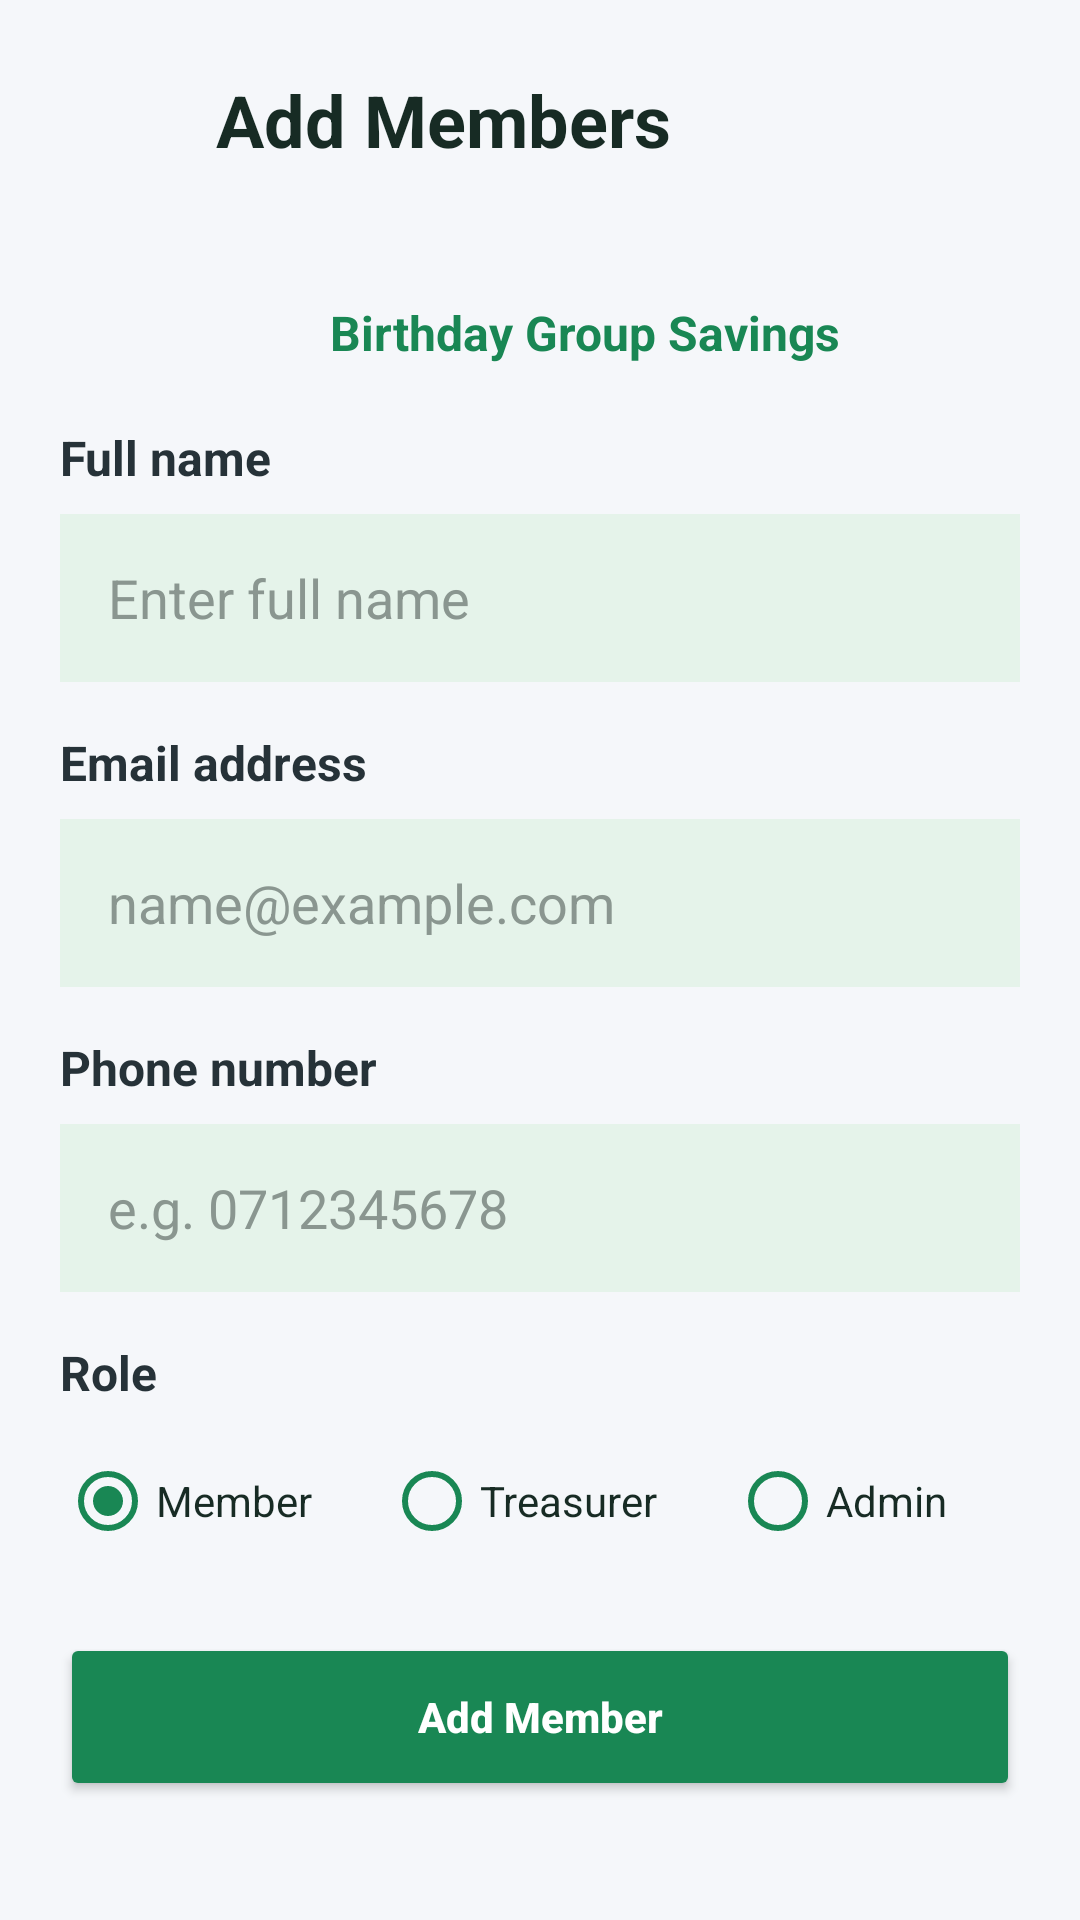

Android layout source for this screen:
<!-- AndroidManifest.xml: application theme Theme.FLOWFUNDPART2 -->
<!-- res/layout/activity_add_members.xml -->
<?xml version="1.0" encoding="utf-8"?>
<LinearLayout xmlns:android="http://schemas.android.com/apk/res/android"
    xmlns:app="http://schemas.android.com/apk/res-auto"
    android:layout_width="match_parent"
    android:layout_height="match_parent"
    android:orientation="vertical"
    android:background="#F5F7FA">

    
    <LinearLayout
        android:layout_width="match_parent"
        android:layout_height="wrap_content"
        android:gravity="center_vertical"
        android:orientation="horizontal"
        android:padding="16dp">

        <ImageButton
            android:id="@+id/btnBack"
            android:layout_width="48dp"
            android:layout_height="48dp"
            android:layout_gravity="center_vertical"
            android:src="@drawable/ic_back"
            android:scaleType="centerInside"
            android:padding="12dp"
            android:background="?attr/selectableItemBackgroundBorderless"
            android:contentDescription="Back"
            app:tint="#172B24" />

        <TextView
            android:layout_width="wrap_content"
            android:layout_height="wrap_content"
            android:layout_marginStart="8dp"
            android:text="Add Members"
            android:textColor="#172B24"
            android:textSize="24sp"
            android:textStyle="bold" />
    </LinearLayout>

    <ScrollView
        android:layout_width="match_parent"
        android:layout_height="0dp"
        android:layout_weight="1"
        android:fillViewport="true">

        <LinearLayout
            android:layout_width="match_parent"
            android:layout_height="wrap_content"
            android:orientation="vertical"
            android:padding="20dp">

            <TextView
                android:layout_width="match_parent"
                android:layout_height="wrap_content"
                android:layout_marginLeft="90dp"
                android:text="Birthday Group Savings"
                android:textColor="#198754"
                android:textSize="16sp"
                android:textStyle="bold" />

            <TextView
                android:layout_width="match_parent"
                android:layout_height="wrap_content"
                android:layout_marginTop="20dp"
                android:layout_marginBottom="8dp"
                android:text="Full name"
                android:textColor="#263238"
                android:textSize="16sp"
                android:textStyle="bold" />

            <EditText
                android:id="@+id/etMemberName"
                android:layout_width="match_parent"
                android:layout_height="56dp"
                android:background="#E5F3EA"
                android:hint="Enter full name"
                android:paddingStart="16dp"
                android:paddingEnd="16dp"
                android:singleLine="true"
                android:inputType="textCapWords"
                android:textColor="#263238"
                android:textColorHint="#8A9690" />

            <TextView
                android:layout_width="match_parent"
                android:layout_height="wrap_content"
                android:layout_marginTop="16dp"
                android:layout_marginBottom="8dp"
                android:text="Email address"
                android:textColor="#263238"
                android:textSize="16sp"
                android:textStyle="bold" />

            <EditText
                android:id="@+id/etMemberEmail"
                android:layout_width="match_parent"
                android:layout_height="56dp"
                android:background="#E5F3EA"
                android:hint="name@example.com"
                android:paddingStart="16dp"
                android:paddingEnd="16dp"
                android:singleLine="true"
                android:inputType="textEmailAddress"
                android:textColor="#263238"
                android:textColorHint="#8A9690" />

            <TextView
                android:layout_width="match_parent"
                android:layout_height="wrap_content"
                android:layout_marginTop="16dp"
                android:layout_marginBottom="8dp"
                android:text="Phone number"
                android:textColor="#263238"
                android:textSize="16sp"
                android:textStyle="bold" />

            <EditText
                android:id="@+id/etMemberPhone"
                android:layout_width="match_parent"
                android:layout_height="56dp"
                android:background="#E5F3EA"
                android:hint="e.g. 0712345678"
                android:paddingStart="16dp"
                android:paddingEnd="16dp"
                android:singleLine="true"
                android:inputType="phone"
                android:textColor="#263238"
                android:textColorHint="#8A9690" />

            <TextView
                android:layout_width="match_parent"
                android:layout_height="wrap_content"
                android:layout_marginTop="16dp"
                android:layout_marginBottom="8dp"
                android:text="Role"
                android:textColor="#263238"
                android:textSize="16sp"
                android:textStyle="bold" />

            <RadioGroup
                android:id="@+id/rgMemberRole"
                android:layout_width="match_parent"
                android:layout_height="wrap_content"
                android:orientation="horizontal">

                <RadioButton
                    android:id="@+id/rbMember"
                    android:layout_width="wrap_content"
                    android:layout_height="48dp"
                    android:layout_weight="1"
                    android:buttonTint="#198754"
                    android:text="Member"
                    android:textColor="#172B24"
                    android:textSize="14sp"
                    android:checked="true" />

                <RadioButton
                    android:id="@+id/rbTreasurer"
                    android:layout_width="wrap_content"
                    android:layout_height="48dp"
                    android:layout_weight="1"
                    android:buttonTint="#198754"
                    android:text="Treasurer"
                    android:textColor="#172B24"
                    android:textSize="14sp" />

                <RadioButton
                    android:id="@+id/rbAdmin"
                    android:layout_width="wrap_content"
                    android:layout_height="48dp"
                    android:layout_weight="1"
                    android:buttonTint="#198754"
                    android:text="Admin"
                    android:textColor="#172B24"
                    android:textSize="14sp" />

            </RadioGroup>

            <Button
                android:id="@+id/btnAddMember"
                android:layout_width="match_parent"
                android:layout_height="56dp"
                android:layout_marginTop="20dp"
                android:text="Add Member"
                android:textAllCaps="false"
                android:textStyle="bold"
                android:textColor="#FFFFFF"
                android:backgroundTint="#198754" />

        </LinearLayout>
    </ScrollView>
</LinearLayout>
<!-- resources referenced by this layout -->
<resources>
  <style name="Theme.FLOWFUNDPART2" parent="Theme.AppCompat.Light.NoActionBar" />
</resources>
